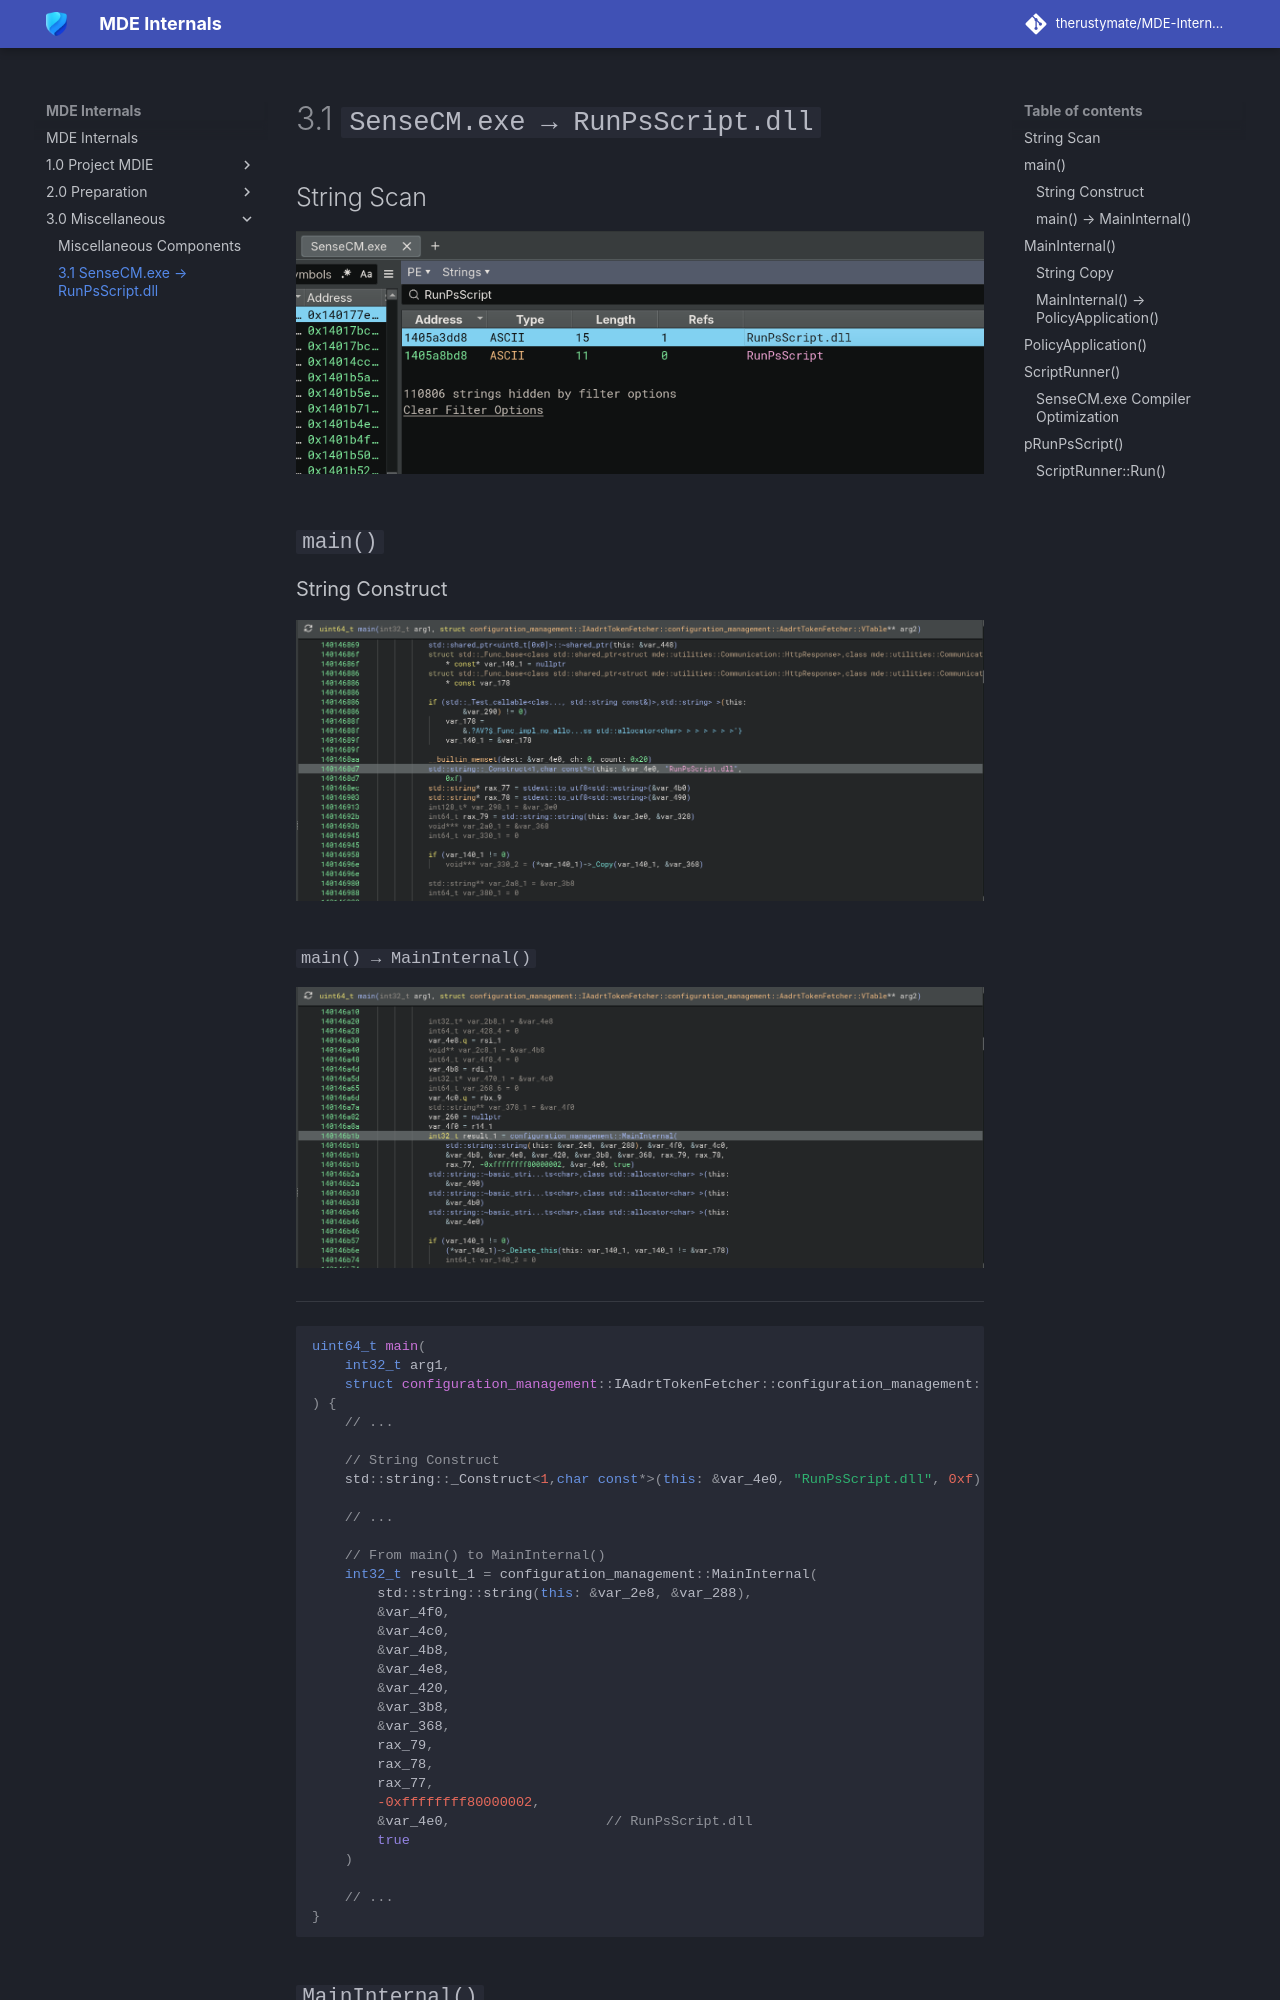

repository: therustymate/MDE-Internals · page: 3.0_Miscellaneous/3_1_RunPsScript/index.html · generator: mkdocs

# 3.1 `SenseCM.exe → RunPsScript.dll`

## String Scan

![String Scan](../assets/3_1_RunPsScript/string_scan.png)

## `main()`

### String Construct

![Main](../assets/3_1_RunPsScript/main.png)

### `main() → MainInternal()`

![From main to MainInternal](../assets/3_1_RunPsScript/main_to_mainintern.png)

---

```cpp
uint64_t main(
    int32_t arg1,
    struct configuration_management::IAadrtTokenFetcher::configuration_management::AadrtTokenFetcher::VTable** arg2
) {
    // ...

    // String Construct
    std::string::_Construct<1,char const*>(this: &var_4e0, "RunPsScript.dll", 0xf)

    // ...

    // From main() to MainInternal()
    int32_t result_1 = configuration_management::MainInternal(
        std::string::string(this: &var_2e8, &var_288),
        &var_4f0,
        &var_4c0,
        &var_4b8,
        &var_4e8,
        &var_420,
        &var_3b8,
        &var_368,
        rax_79,
        rax_78,
        rax_77,
        -0xffffffff80000002,
        &var_4e0,                   // RunPsScript.dll
        true
    )

    // ...
}
```

## `MainInternal()`

### String Copy

![var6a8](../assets/3_1_RunPsScript/mainintern_var6a8.png)
